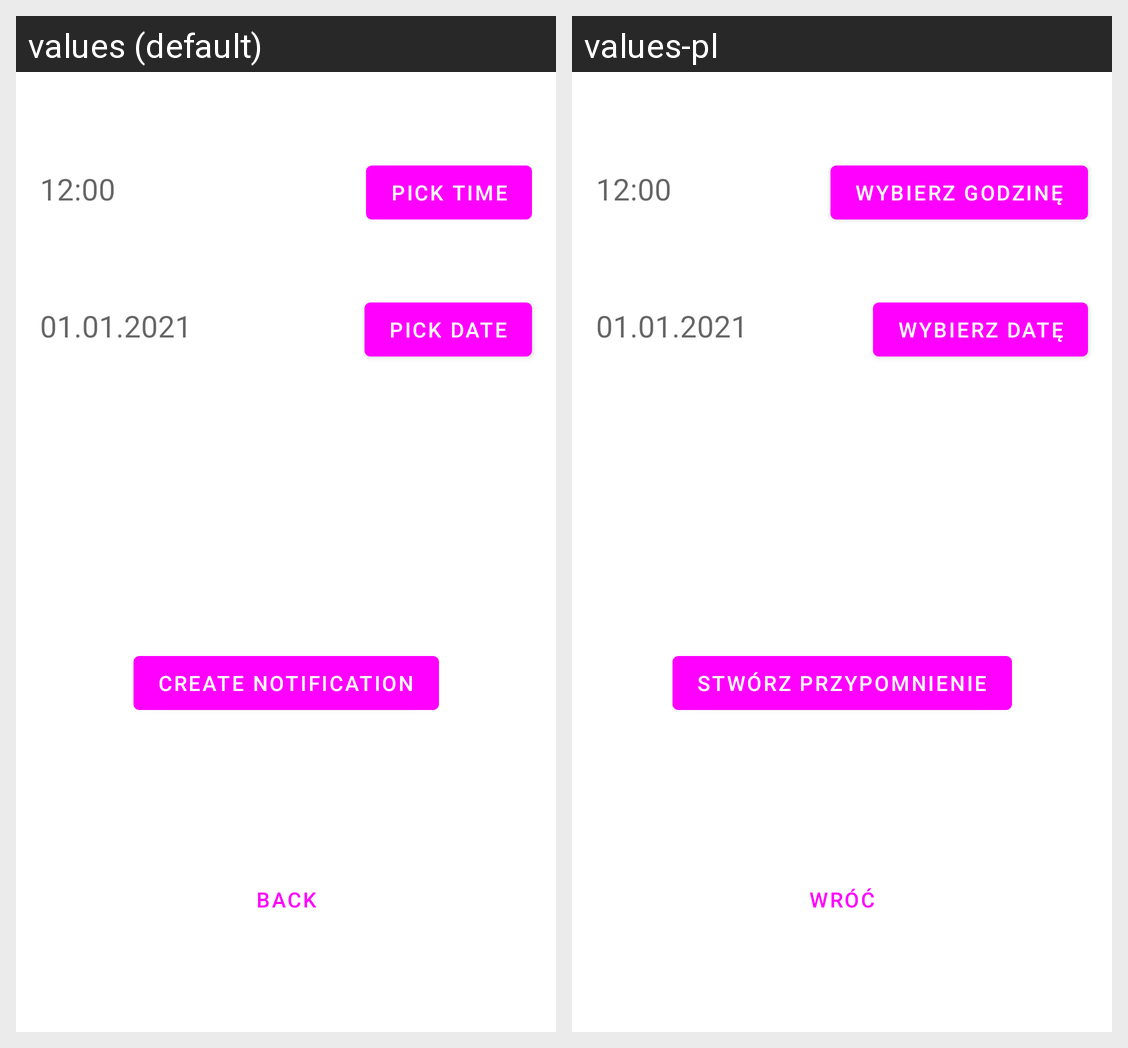

Translations of the strings shown on this Android screen, per locale in the grid:
Android screen res/layout/fragment_create_reminder.xml rendered under 2 locales, left to right: values (default), values-pl. Device: Nexus 5 (rendered at 1080×1920; each locale shown at half size, 540×960, under a caption strip naming it); theme Theme.Training_app.
Strings drawn on this screen, with the default value and each locale's value (text and hints the layout hard-codes, and strings that could not be matched under every locale, appear in the picture but are not listed):

hint_pick_time_message
  values: 12:00
  values-pl: 12:00

pick_time_button
  values: Pick Time
  values-pl: Wybierz godzinę

default_date
  values: 01.01.2021
  values-pl: 01.01.2021

pick_date_button
  values: Pick Date
  values-pl: Wybierz datę

create_notification
  values: Create Notification
  values-pl: Stwórz przypomnienie

button_back
  values: Back
  values-pl: Wróć
